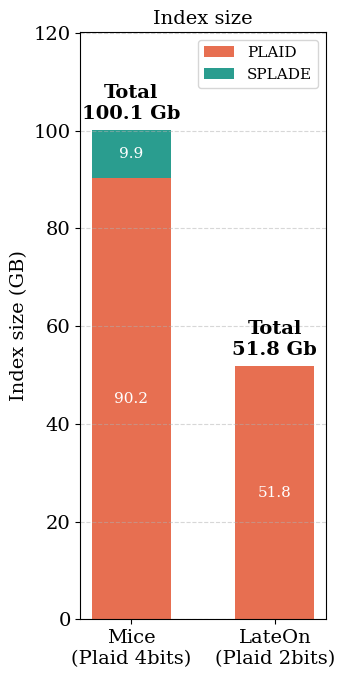

Reproduce this figure in Python.
import argparse
import logging
import re
import sys
from pathlib import Path

import matplotlib.pyplot as plt
from matplotlib.lines import Line2D
import pandas as pd

## Values from experiment

index_sizes = {
    "Mice (Plaid 4bits)": {
        "splade": 9868.8,
        "plaid": 90242.8,
    },
    "LateOn (Plaid 2bits)": {
        "splade": 0,
        "plaid": 51768.945,
    }
}

FIG_SIZE = (3.6, 7)
FONT_SIZE = 14

plt.rcParams.update(
    {
        "font.family": "DejaVu Serif",
        "font.serif": [""],
        "font.size": FONT_SIZE,
        "axes.labelsize": 11,
        "axes.titlesize": FONT_SIZE,
        "xtick.labelsize": 14,
        "ytick.labelsize": 14,
        "legend.fontsize": FONT_SIZE - 3,
    }
)
# plt.style.use("ggplot")

models = list(index_sizes)
mb_to_gb = 1_000
splade_sizes = [index_sizes[model]["splade"] / mb_to_gb for model in models]
plaid_sizes = [index_sizes[model]["plaid"] / mb_to_gb for model in models]
totals = [splade + plaid for splade, plaid in zip(splade_sizes, plaid_sizes)]

fig, ax = plt.subplots(figsize=FIG_SIZE)
model_positions = range(len(models))
ax.bar(
    model_positions,
    plaid_sizes,
    width=0.55,
    color="#e76f51",
    label="PLAID",
)
ax.bar(
    model_positions,
    splade_sizes,
    bottom=plaid_sizes,
    width=0.55,
    color="#2a9d8f",
    label="SPLADE",
)

for x, splade, plaid, total in zip(model_positions, splade_sizes, plaid_sizes, totals):
    if plaid > 0:
        ax.text(
            x,
            plaid / 2,
            f"{plaid:,.1f}",
            ha="center",
            va="center",
            color="white",
            fontsize=FONT_SIZE - 3,
        )
    if splade > 0:
        ax.text(
            x,
            plaid + splade / 2,
            f"{splade:,.1f}",
            ha="center",
            va="center",
            color="white",
            fontsize=FONT_SIZE - 3,
        )
    ax.text(
        x,
        total + max(totals) * 0.015,
        f"Total\n{total:,.1f} Gb",
        va="bottom",
        ha="center",
        fontsize=FONT_SIZE,
        fontweight="bold",
    )

ax.set_xticks(
    list(model_positions),
    labels=[model.replace(" (", "\n(") for model in models],
)
ax.set_ylabel("Index size (GB)", fontsize=FONT_SIZE)
ax.set_title(f"Index size")
ax.legend(loc="upper right", frameon=True)
ax.set_ylim(0, max(totals) * 1.2)
ax.grid(axis="y", linestyle="--", alpha=0.5)
ax.grid(axis="x", visible=False)
fig.tight_layout()

output_path = Path("figures/ecir_index_size.pdf")
output_path.parent.mkdir(parents=True, exist_ok=True)
fig.savefig(output_path, bbox_inches="tight")
print(f"Saved index-size plot to {output_path}")
# plt.show()
